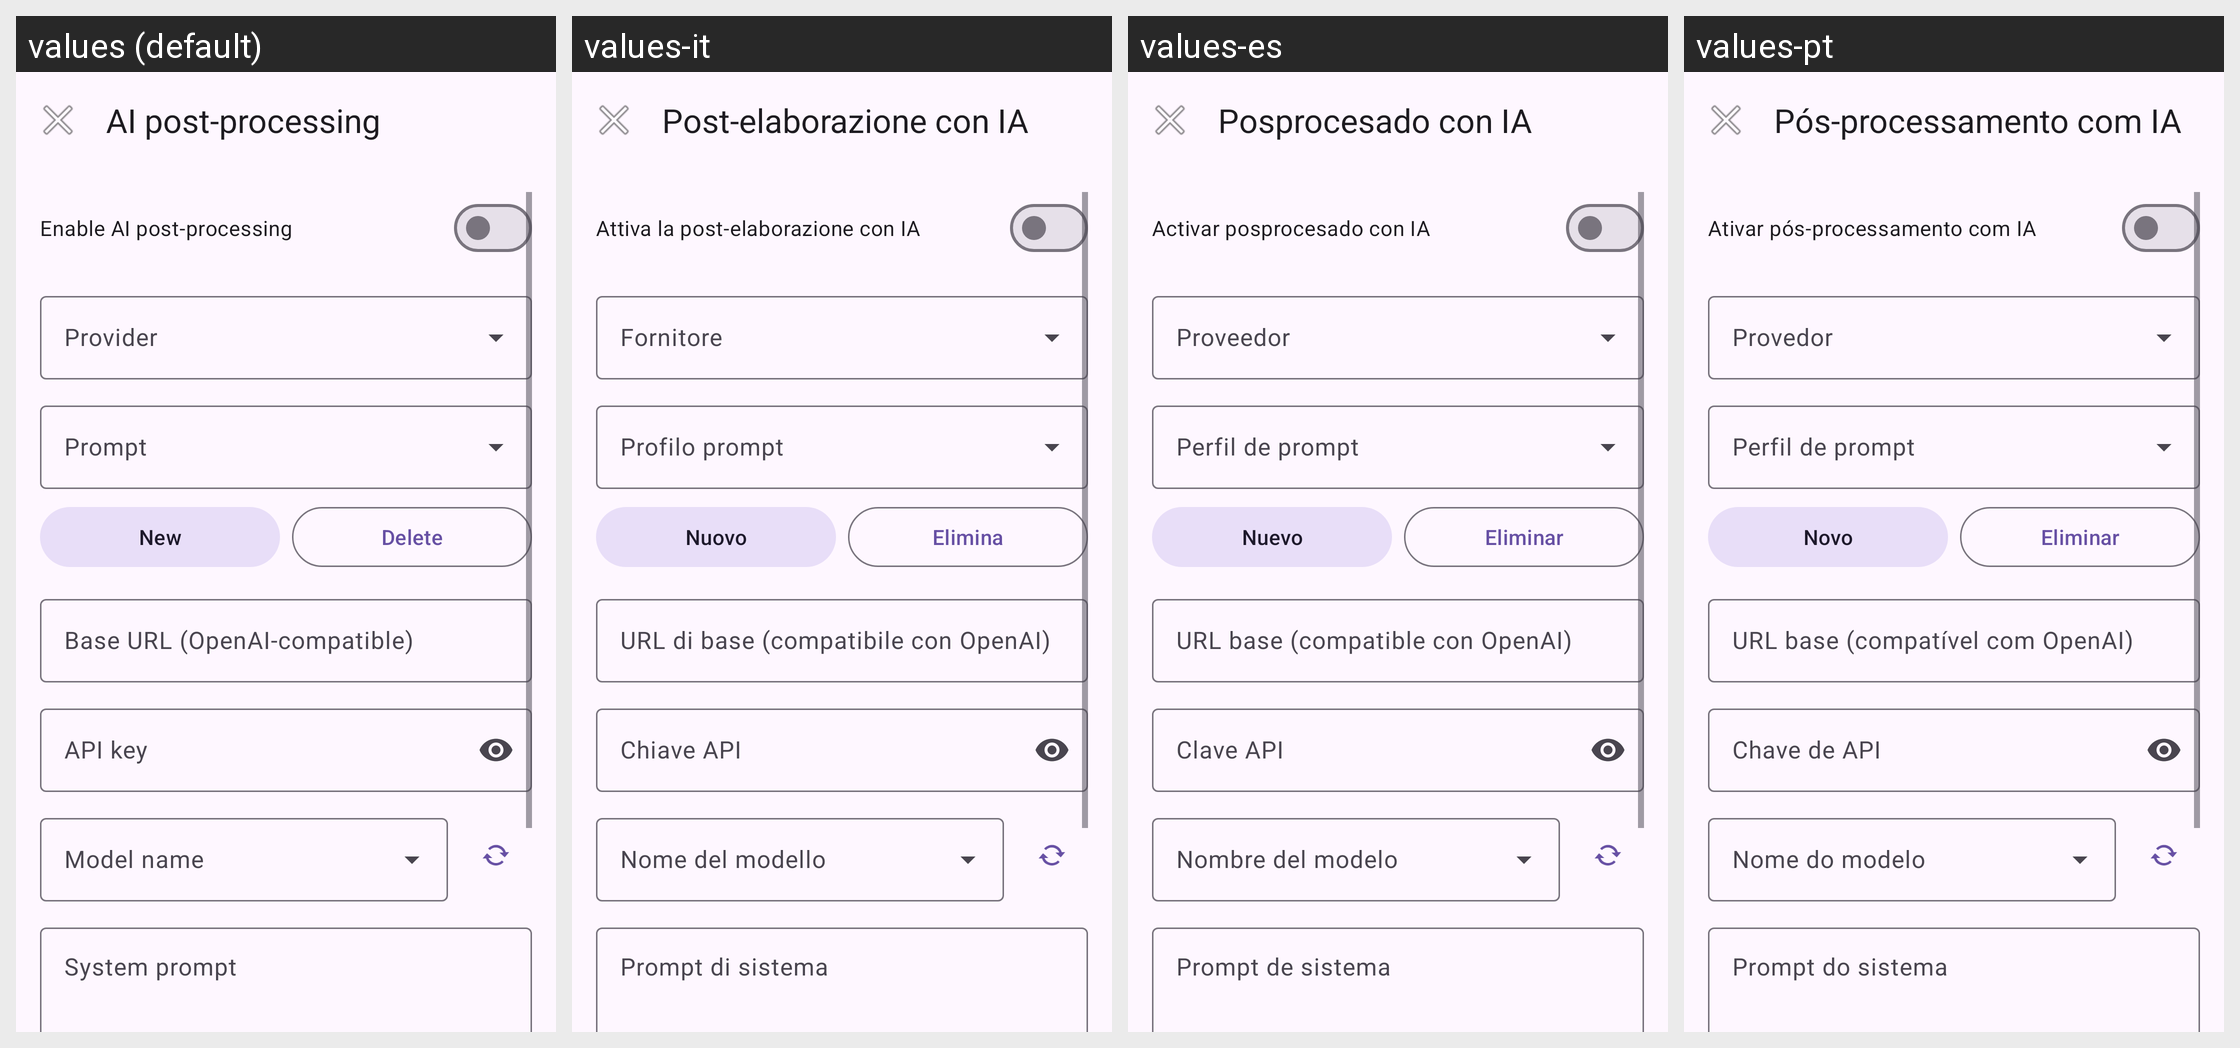

The same Android screen rendered under several of its app's locales, left to right. List the strings drawn on it with the default value and each locale's translation.
Android screen res/layout/activity_post_process_settings.xml rendered under 4 locales, left to right: values (default), values-it, values-es, values-pt. Device: Nexus 5 (rendered at 1080×1920; each locale shown at half size, 540×960, under a caption strip naming it); theme AppTheme.
Other locales in the repository, not shown: values-de, values-fr, values-ru, values-zh-rCN.
Strings drawn on this screen, with the default value and each locale's value (text and hints the layout hard-codes, and strings that could not be matched under every locale, appear in the picture but are not listed):

pp_card_title
  values: AI post-processing
  values-it: Post-elaborazione con IA
  values-es: Posprocesado con IA
  values-pt: Pós-processamento com IA

pp_enable
  values: Enable AI post-processing
  values-it: Attiva la post-elaborazione con IA
  values-es: Activar posprocesado con IA
  values-pt: Ativar pós-processamento com IA

pp_prompt_new
  values: New
  values-it: Nuovo
  values-es: Nuevo
  values-pt: Novo

pp_prompt_delete
  values: Delete
  values-it: Elimina
  values-es: Eliminar
  values-pt: Eliminar

pp_api_url
  values: Base URL (OpenAI-compatible)
  values-it: URL di base (compatibile con OpenAI)
  values-es: URL base (compatible con OpenAI)
  values-pt: URL base (compatível com OpenAI)

pp_api_key
  values: API key
  values-it: Chiave API
  values-es: Clave API
  values-pt: Chave de API

pp_prompt
  values: System prompt
  values-it: Prompt di sistema
  values-es: Prompt de sistema
  values-pt: Prompt do sistema
